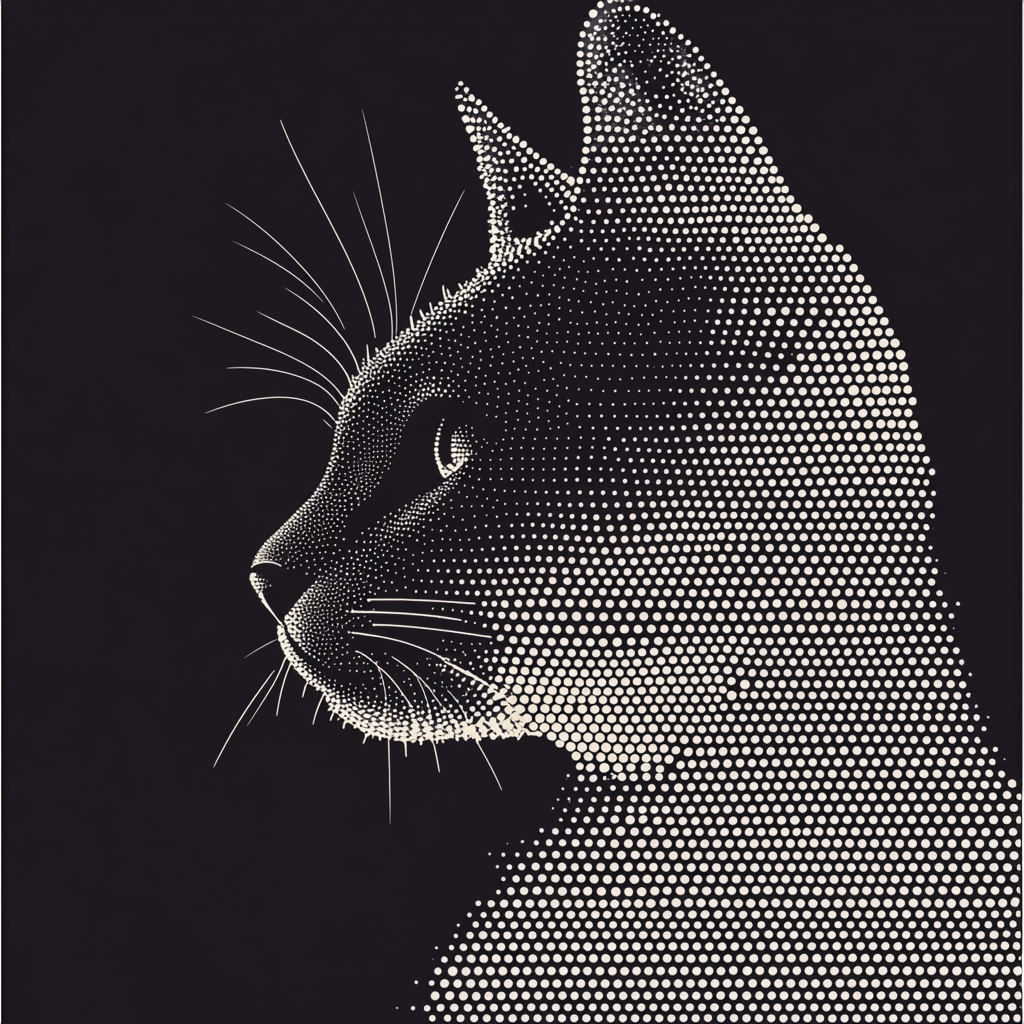
Generation parameters embedded in this image by Midjourney (PNG 'Description' text chunk):
a cat Abstract design using circular dots arranged in a dynamic yet minimalistic composition, geometric style, monochromatic color scheme, clean lines, suitable for 5x5cm canvas, high contrast, sharp edges, modern aesthetic --v 6.1 Job ID: ab202046-f134-4097-a127-25f7b973fec9